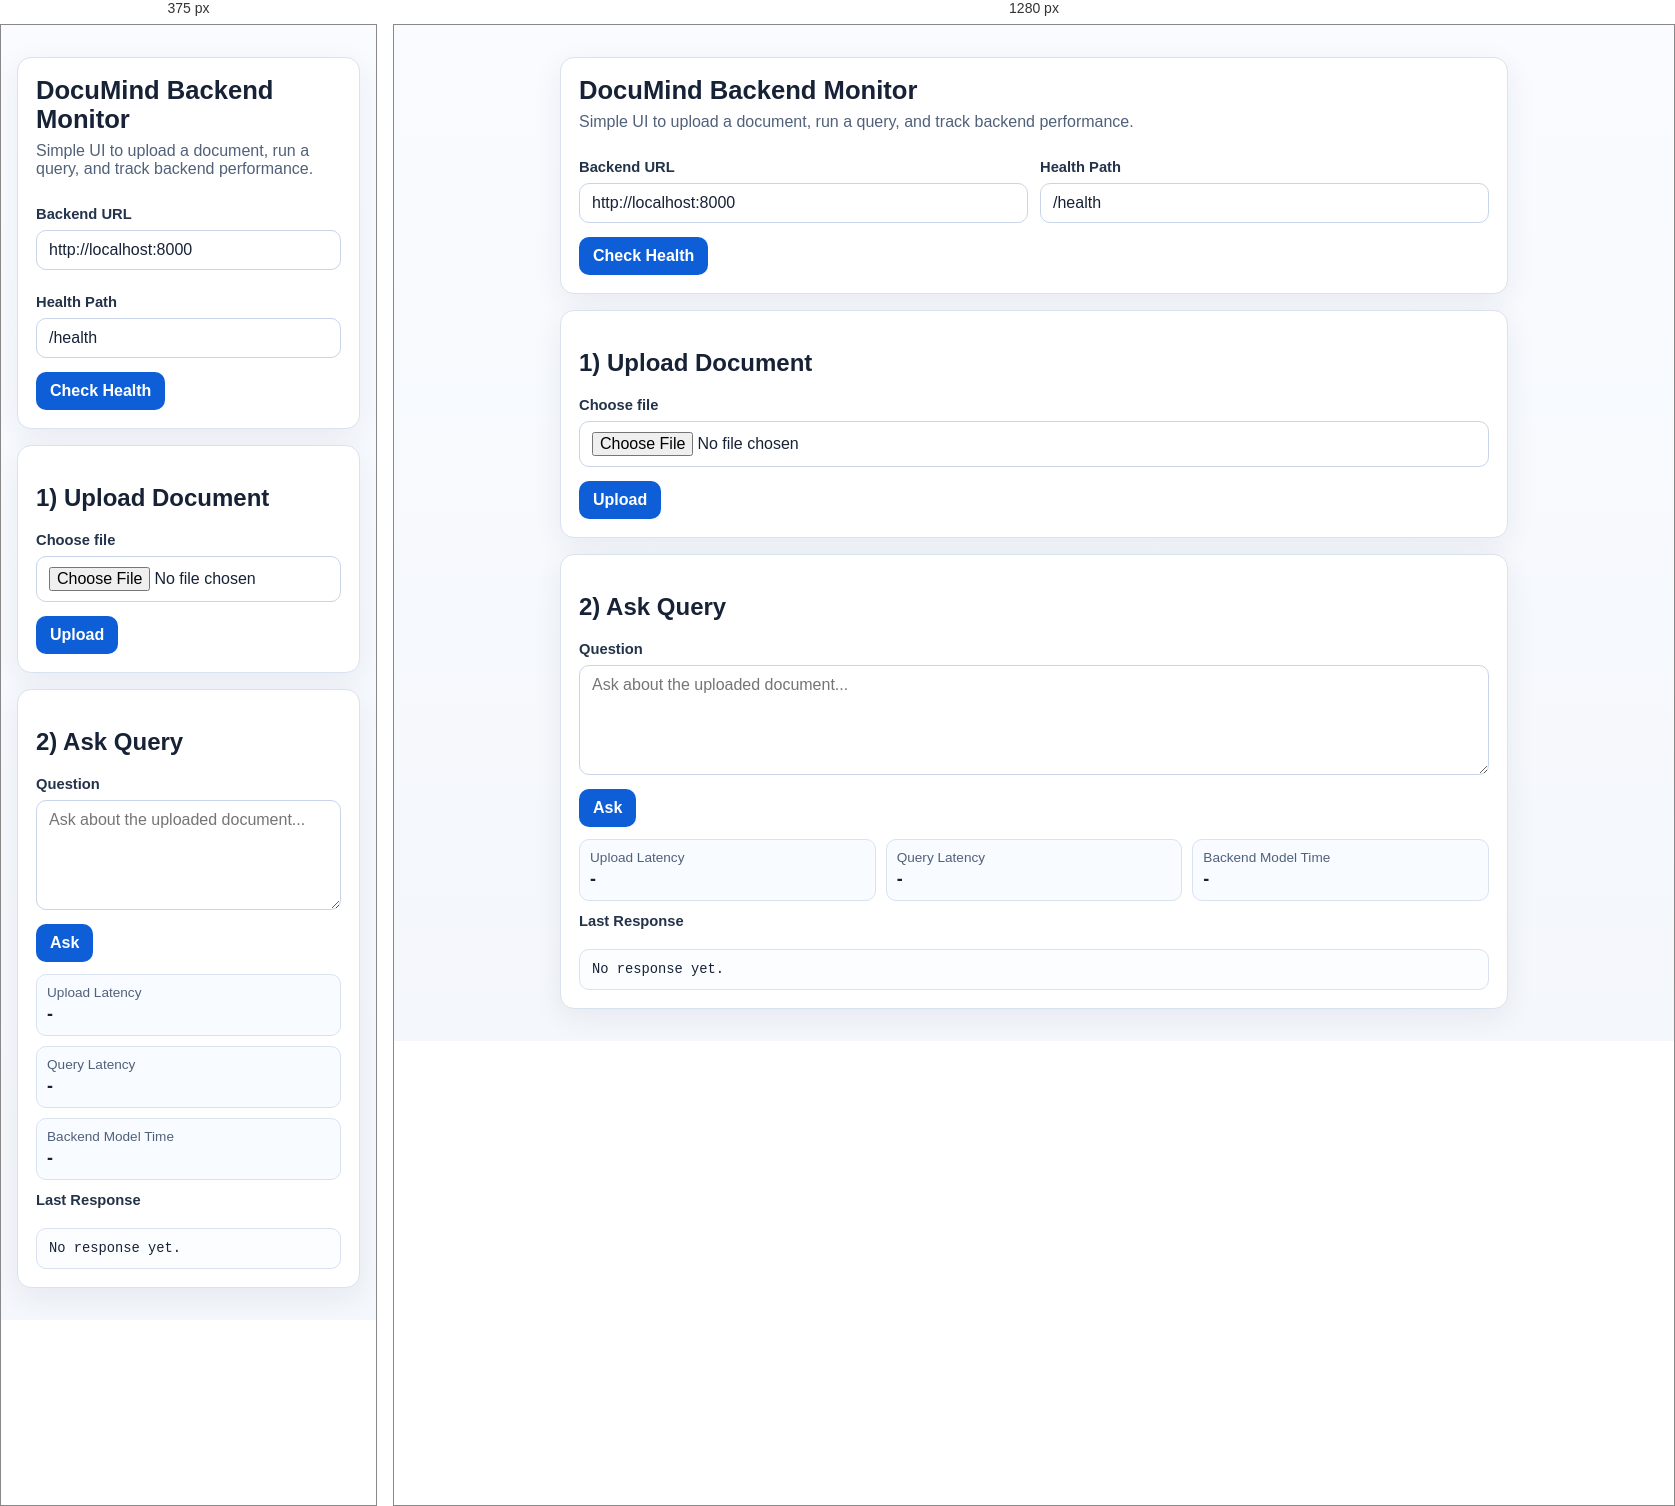
Rendered at 375 px and 1280 px, left to right.

<!-- file: index.html -->
<!doctype html>
<html lang="en">
<head>
  <meta charset="utf-8" />
  <meta name="viewport" content="width=device-width, initial-scale=1" />
  <title>DocuMind Backend Monitor</title>
  <style>
    :root {
      --bg: #f4f7fb;
      --card: #ffffff;
      --line: #d9e2ef;
      --text: #172236;
      --muted: #51617a;
      --primary: #0e5fd7;
      --ok-bg: #eff9f2;
      --ok-border: #b8e0c3;
      --ok-text: #145130;
      --bad-bg: #fff3f4;
      --bad-border: #f2c3c7;
      --bad-text: #8f1c28;
    }

    * { box-sizing: border-box; }

    body {
      margin: 0;
      background: linear-gradient(180deg, #f9fbff 0%, var(--bg) 100%);
      color: var(--text);
      font-family: "Segoe UI", Tahoma, Geneva, Verdana, sans-serif;
      min-height: 100vh;
    }

    .container {
      width: min(980px, 100%);
      margin: 32px auto;
      padding: 0 16px;
      display: grid;
      gap: 16px;
    }

    .card {
      background: var(--card);
      border: 1px solid var(--line);
      border-radius: 14px;
      padding: 18px;
      box-shadow: 0 8px 30px rgba(26, 47, 86, 0.07);
    }

    h1 {
      margin: 0;
      font-size: 1.6rem;
    }

    .sub {
      margin-top: 8px;
      color: var(--muted);
    }

    .row {
      display: grid;
      gap: 12px;
      grid-template-columns: repeat(2, minmax(0, 1fr));
    }

    .field {
      display: grid;
      gap: 8px;
      margin-top: 12px;
    }

    label {
      font-weight: 600;
      color: #23334a;
      font-size: 0.92rem;
    }

    input,
    textarea,
    button {
      font: inherit;
    }

    input,
    textarea {
      width: 100%;
      border: 1px solid #c8d4e7;
      border-radius: 10px;
      padding: 10px 12px;
      background: #ffffff;
      color: var(--text);
    }

    textarea {
      min-height: 110px;
      resize: vertical;
    }

    .actions {
      margin-top: 14px;
      display: flex;
      gap: 10px;
      flex-wrap: wrap;
    }

    button {
      border: none;
      border-radius: 10px;
      padding: 10px 14px;
      cursor: pointer;
      font-weight: 700;
      background: #e9effa;
      color: #20304b;
    }

    button.primary {
      background: var(--primary);
      color: #ffffff;
    }

    button:disabled {
      opacity: 0.7;
      cursor: not-allowed;
    }

    .kpis {
      margin-top: 12px;
      display: grid;
      gap: 10px;
      grid-template-columns: repeat(3, minmax(0, 1fr));
    }

    .kpi {
      border: 1px solid var(--line);
      border-radius: 10px;
      padding: 10px;
      background: #f8fbff;
    }

    .kpi .name {
      font-size: 0.85rem;
      color: var(--muted);
    }

    .kpi .value {
      margin-top: 4px;
      font-size: 1.12rem;
      font-weight: 700;
    }

    .panel {
      margin-top: 12px;
      border: 1px solid var(--line);
      border-radius: 10px;
      padding: 12px;
      background: #fbfdff;
      white-space: pre-wrap;
      word-break: break-word;
      max-height: 340px;
      overflow: auto;
      font-family: Consolas, "Courier New", monospace;
      font-size: 0.86rem;
    }

    .status {
      margin-top: 12px;
      border: 1px solid;
      border-radius: 10px;
      padding: 10px 12px;
      font-weight: 600;
    }

    .status.ok {
      background: var(--ok-bg);
      border-color: var(--ok-border);
      color: var(--ok-text);
    }

    .status.bad {
      background: var(--bad-bg);
      border-color: var(--bad-border);
      color: var(--bad-text);
    }

    @media (max-width: 820px) {
      .row,
      .kpis {
        grid-template-columns: 1fr;
      }
    }
  </style>
</head>
<body>
  <main class="container">
    <section class="card">
      <h1>DocuMind Backend Monitor</h1>
      <p class="sub">Simple UI to upload a document, run a query, and track backend performance.</p>

      <div class="row">
        <div class="field">
          <label for="backend-url">Backend URL</label>
          <input id="backend-url" type="text" value="http://localhost:8000" />
        </div>
        <div class="field">
          <label for="health-path">Health Path</label>
          <input id="health-path" type="text" value="/health" />
        </div>
      </div>

      <div class="actions">
        <button id="btn-health" class="primary" type="button">Check Health</button>
      </div>
      <div id="health-status" class="status" hidden></div>
    </section>

    <section class="card">
      <h2>1) Upload Document</h2>
      <div class="field">
        <label for="file-input">Choose file</label>
        <input id="file-input" type="file" />
      </div>
      <div class="actions">
        <button id="btn-upload" class="primary" type="button">Upload</button>
      </div>
    </section>

    <section class="card">
      <h2>2) Ask Query</h2>
      <div class="field">
        <label for="query-input">Question</label>
        <textarea id="query-input" placeholder="Ask about the uploaded document..."></textarea>
      </div>
      <div class="actions">
        <button id="btn-ask" class="primary" type="button">Ask</button>
      </div>

      <div class="kpis">
        <div class="kpi">
          <div class="name">Upload Latency</div>
          <div id="kpi-upload" class="value">-</div>
        </div>
        <div class="kpi">
          <div class="name">Query Latency</div>
          <div id="kpi-query" class="value">-</div>
        </div>
        <div class="kpi">
          <div class="name">Backend Model Time</div>
          <div id="kpi-model" class="value">-</div>
        </div>
      </div>

      <div class="field">
        <label>Last Response</label>
        <div id="response-panel" class="panel">No response yet.</div>
      </div>
    </section>
  </main>

  <script>
    const ui = {
      backendUrl: document.getElementById('backend-url'),
      healthPath: document.getElementById('health-path'),
      fileInput: document.getElementById('file-input'),
      queryInput: document.getElementById('query-input'),
      healthBtn: document.getElementById('btn-health'),
      uploadBtn: document.getElementById('btn-upload'),
      askBtn: document.getElementById('btn-ask'),
      healthStatus: document.getElementById('health-status'),
      responsePanel: document.getElementById('response-panel'),
      kpiUpload: document.getElementById('kpi-upload'),
      kpiQuery: document.getElementById('kpi-query'),
      kpiModel: document.getElementById('kpi-model')
    };

    function baseUrl() {
      return ui.backendUrl.value.trim().replace(/\/+$/, '');
    }

    function buildUrl(path) {
      const normalized = path.startsWith('/') ? path : `/${path}`;
      return `${baseUrl()}${normalized}`;
    }

    function setHealth(ok, message) {
      ui.healthStatus.hidden = false;
      ui.healthStatus.className = `status ${ok ? 'ok' : 'bad'}`;
      ui.healthStatus.textContent = message;
    }

    function setPanel(data) {
      ui.responsePanel.textContent = typeof data === 'string' ? data : JSON.stringify(data, null, 2);
    }

    async function timedFetch(url, options) {
      const started = performance.now();
      const response = await fetch(url, options);
      const elapsedMs = Math.round(performance.now() - started);
      return { response, elapsedMs };
    }

    async function checkHealth() {
      ui.healthBtn.disabled = true;
      try {
        const healthUrl = buildUrl(ui.healthPath.value.trim() || '/health');
        const { response, elapsedMs } = await timedFetch(healthUrl, { method: 'GET' });
        const body = await response.text();
        if (response.ok) {
          setHealth(true, `Healthy (${response.status}) in ${elapsedMs} ms`);
        } else {
          setHealth(false, `Health check failed (${response.status}) in ${elapsedMs} ms`);
        }
        setPanel({ url: healthUrl, status: response.status, latency_ms: elapsedMs, body });
      } catch (error) {
        setHealth(false, `Health check request failed: ${error}`);
      } finally {
        ui.healthBtn.disabled = false;
      }
    }

    async function uploadFile() {
      const file = ui.fileInput.files[0];
      if (!file) {
        setPanel('Please select a file before uploading.');
        return;
      }

      ui.uploadBtn.disabled = true;
      try {
        const form = new FormData();
        form.append('files', file);

        const { response, elapsedMs } = await timedFetch(buildUrl('/upload'), {
          method: 'POST',
          body: form
        });

        const payload = await response.json();
        ui.kpiUpload.textContent = `${elapsedMs} ms`;

        if (!response.ok) {
          setPanel({ stage: 'upload', status: response.status, payload });
          return;
        }

        setPanel({ stage: 'upload', status: response.status, latency_ms: elapsedMs, payload });
      } catch (error) {
        setPanel(`Upload failed: ${error}`);
      } finally {
        ui.uploadBtn.disabled = false;
      }
    }

    async function askQuestion() {
      const question = ui.queryInput.value.trim();
      if (!question) {
        setPanel('Please enter a question before asking.');
        return;
      }

      ui.askBtn.disabled = true;
      try {
        const { response, elapsedMs } = await timedFetch(buildUrl('/ask'), {
          method: 'POST',
          headers: { 'Content-Type': 'application/json' },
          body: JSON.stringify({ question })
        });

        const payload = await response.json();
        ui.kpiQuery.textContent = `${elapsedMs} ms`;

        const modelSeconds = payload?.meta?.duration_s;
        ui.kpiModel.textContent = typeof modelSeconds === 'number' ? `${modelSeconds.toFixed(2)} s` : '-';

        setPanel({ stage: 'ask', status: response.status, latency_ms: elapsedMs, payload });
      } catch (error) {
        setPanel(`Ask failed: ${error}`);
      } finally {
        ui.askBtn.disabled = false;
      }
    }

    ui.healthBtn.addEventListener('click', checkHealth);
    ui.uploadBtn.addEventListener('click', uploadFile);
    ui.askBtn.addEventListener('click', askQuestion);
  </script>
</body>
</html>